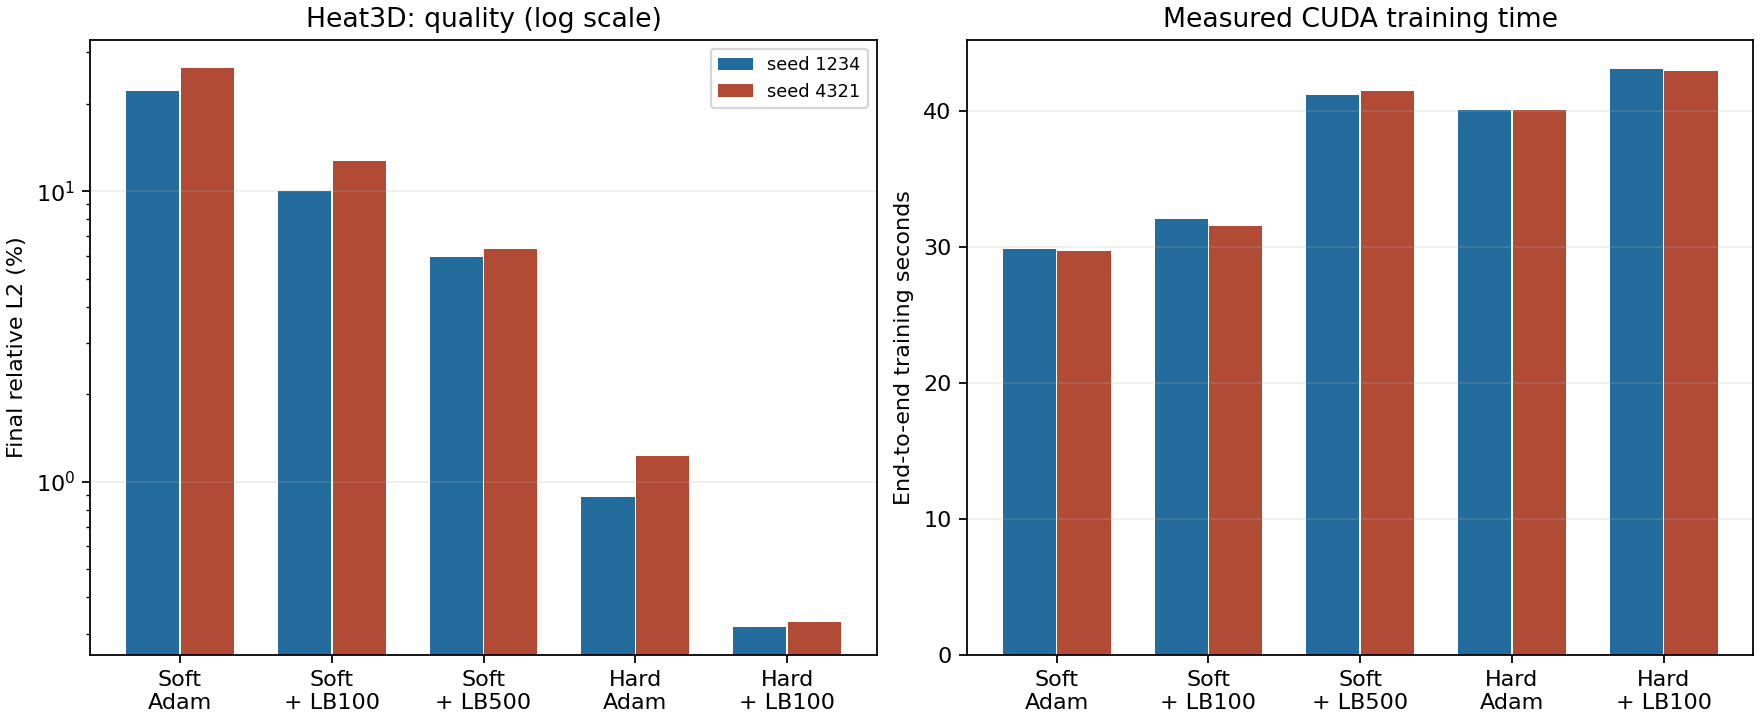

The file beside this chart, header and first rows:
experiment, revision, case, seed, adam_steps, lbfgs_steps, refinement_device, constraint, relative_l2, final_relative_l2, pde_rmse, initial_rmse, boundary_rmse, training_seconds, adam_seconds, lbfgs_seconds, closure_evaluations, adam_residual_points, lbfgs_residual_points, peak_allocated_bytes, peak_reserved_bytes, warm_prediction_seconds, quality_passed, fingerprint
lbfgs-control-soft-001, fb55ee4e78582db4920471aa2f9d6b9b7141e4ad, heat3d, 1234, 3000, 0, , soft, 0.09155, 0.2217, 0.04462, 0.02291, 0.02435, 29.81, 27.84, 0, 0, 384000, 0, 18480640, 23068672, 0.0206, False, acc002c8871107b0b11fd47ebbc19591b008efce…
lbfgs-control-soft-001, fb55ee4e78582db4920471aa2f9d6b9b7141e4ad, heat3d, 4321, 3000, 0, , soft, 0.1139, 0.2655, 0.05632, 0.03148, 0.02919, 29.64, 27.69, 0, 0, 384000, 0, 18480640, 23068672, 0.02156, False, c471542561c7baf3b2476d22d6db2a0e0c61c846…
lbfgs-control-soft-001, fb55ee4e78582db4920471aa2f9d6b9b7141e4ad, heat2d, 1234, 3000, 0, , soft, 0.02047, 0.04126, 0.02334, 0.00853, 0.01273, 26.91, 24.98, 0, 0, 384000, 0, 18192384, 23068672, 0.007151, True, b21ea906a0a34f300a67e1de809153e36df4c2f4…
lbfgs-control-soft-001, fb55ee4e78582db4920471aa2f9d6b9b7141e4ad, heat2d, 4321, 3000, 0, , soft, 0.02122, 0.04874, 0.02106, 0.006948, 0.01377, 27.01, 25.11, 0, 0, 384000, 0, 18192384, 23068672, 0.007436, True, 417d5bf4e3b8aaf9b40dbc4bc190f16a298f9540…
lbfgs-control-soft-001, fb55ee4e78582db4920471aa2f9d6b9b7141e4ad, burgers, 1234, 3000, 0, , soft, 0.002868, 0.004075, 0.007743, 0.001922, 0.001997, 24.65, 22.73, 0, 0, 384000, 0, 17812992, 23068672, 0.0002642, True, 30fcd4fc8d7d7cff59150bc595ad2812b7658ee0…
lbfgs-control-soft-001, fb55ee4e78582db4920471aa2f9d6b9b7141e4ad, burgers, 4321, 3000, 0, , soft, 0.005473, 0.007674, 0.01008, 0.00263, 0.003364, 24.69, 22.75, 0, 0, 384000, 0, 17812992, 23068672, 0.0002591, True, 5ad5af718e37398f534f5a437f6a281694b3b96d…
lbfgs-control-hard-001, fb55ee4e78582db4920471aa2f9d6b9b7141e4ad, heat3d, 1234, 3000, 0, , hard_initial_dirichlet, 0.00338, 0.008889, 0.01085, 4.569907432288443e-08, 3.088851570128604e-08, 40.06, 38.14, 0, 0, 384000, 0, 18433536, 23068672, 0.04696, True, e5b44e4fe295344bf26676f4cee5fc0a08bfb5b7…
lbfgs-control-hard-001, fb55ee4e78582db4920471aa2f9d6b9b7141e4ad, heat3d, 4321, 3000, 0, , hard_initial_dirichlet, 0.003571, 0.01227, 0.01308, 4.569907432288443e-08, 3.088851570128604e-08, 40.06, 38.15, 0, 0, 384000, 0, 18433536, 23068672, 0.04736, True, cacb8fae3d501ccb81a4d1097a76068efa66f8a6…
lbfgs-control-hard-001, fb55ee4e78582db4920471aa2f9d6b9b7141e4ad, heat2d, 1234, 3000, 0, , hard_initial_dirichlet, 0.001554, 0.005099, 0.006269, 6.347962171725704e-08, 4.371138784240052e-08, 31.07, 29.14, 0, 0, 384000, 0, 18120704, 23068672, 0.01472, True, 89621e6cd4c023994467d4dd218e7a02a6521c45…
lbfgs-control-hard-001, fb55ee4e78582db4920471aa2f9d6b9b7141e4ad, heat2d, 4321, 3000, 0, , hard_initial_dirichlet, 0.001756, 0.0047, 0.009398, 6.347962171725704e-08, 4.371138784240052e-08, 31.45, 29.49, 0, 0, 384000, 0, 18120704, 23068672, 0.01515, True, 1625ec750552f32489e42d080390280cabe2843b…
lbfgs-control-hard-001, fb55ee4e78582db4920471aa2f9d6b9b7141e4ad, burgers, 1234, 3000, 0, , hard_initial_dirichlet, 0.0007465, 0.001539, 0.002903, 6.338602583840758e-08, 6.181723821345379e-08, 24.25, 22.35, 0, 0, 384000, 0, 17781760, 23068672, 0.0004403, True, 6c05defd047a8c9ab65b2f5cbebbf92076f5330a…
lbfgs-control-hard-001, fb55ee4e78582db4920471aa2f9d6b9b7141e4ad, burgers, 4321, 3000, 0, , hard_initial_dirichlet, 0.006239, 0.01516, 0.01725, 6.338602583840758e-08, 6.181723821345379e-08, 24.19, 22.28, 0, 0, 384000, 0, 17781760, 23068672, 0.0004394, True, c7d3ff10a654fc6a98bdf902b357b38d94f16051…
lbfgs-staged-soft-002, e5a56b7ba92f30e379aefe99c34427e00d69a271, heat3d, 1234, 3000, 100, cuda:0, soft, 0.04302, 0.09989, 0.02454, 0.01173, 0.01209, 32.03, 27.89, 2.167, 202, 384000, 206848, 28678656, 33554432, 0.02098, True, dfe8ca178dc9a7e76e33f3d78225e489f2aa9407…
lbfgs-staged-soft-002, e5a56b7ba92f30e379aefe99c34427e00d69a271, heat3d, 4321, 3000, 100, cuda:0, soft, 0.05351, 0.1272, 0.03136, 0.01269, 0.01477, 31.51, 27.4, 2.149, 203, 384000, 207872, 28678656, 33554432, 0.02051, False, adeed927269e03ef5c8f74ac9afa9b5e38574eec…
lbfgs-staged-soft-002, e5a56b7ba92f30e379aefe99c34427e00d69a271, heat2d, 1234, 3000, 100, cuda:0, soft, 0.004932, 0.01177, 0.01204, 0.002732, 0.002852, 28.98, 25.09, 1.935, 205, 384000, 209920, 24654848, 29360128, 0.007391, True, 09655a13c455972f53f4e9117f4a31068f7f6e5f…
lbfgs-staged-soft-002, e5a56b7ba92f30e379aefe99c34427e00d69a271, heat2d, 4321, 3000, 100, cuda:0, soft, 0.005634, 0.01273, 0.00944, 0.002912, 0.003443, 29.04, 25.19, 1.899, 204, 384000, 208896, 24654848, 29360128, 0.007953, True, debb023ca49ad8098901b0d62920f3ef43be345d…
lbfgs-staged-soft-002, e5a56b7ba92f30e379aefe99c34427e00d69a271, burgers, 1234, 3000, 100, cuda:0, soft, 0.0008675, 0.0009452, 0.002502, 0.0008452, 0.0006127, 26.41, 22.7, 1.784, 204, 384000, 208896, 22275584, 27262976, 0.0002707, True, e290abb17dede61e91af9d11dfe18477c237da5f…
lbfgs-staged-soft-002, e5a56b7ba92f30e379aefe99c34427e00d69a271, burgers, 4321, 3000, 100, cuda:0, soft, 0.001605, 0.003721, 0.003431, 0.001195, 0.002095, 26.54, 22.85, 1.755, 204, 384000, 208896, 22275584, 27262976, 0.00027, True, afc55a563094b57dd56031b9db2f164ece4494ed…
lbfgs-staged-hard-002, e5a56b7ba92f30e379aefe99c34427e00d69a271, heat3d, 1234, 3000, 100, cuda:0, hard_initial_dirichlet, 0.0008609, 0.003173, 0.004208, 4.569907432288443e-08, 3.088851570128604e-08, 43.04, 38.22, 2.871, 203, 384000, 207872, 27481088, 33554432, 0.04711, True, 14d34f01e8f52d28734eef17903410d0998a4c67…
lbfgs-staged-hard-002, e5a56b7ba92f30e379aefe99c34427e00d69a271, heat3d, 4321, 3000, 100, cuda:0, hard_initial_dirichlet, 0.001088, 0.003298, 0.004618, 4.569907432288443e-08, 3.088851570128604e-08, 42.93, 38.1, 2.887, 205, 384000, 209920, 27481088, 33554432, 0.04739, True, dc283cb5a0e80f4b52afc0418eab736e97f87694…
lbfgs-staged-hard-002, e5a56b7ba92f30e379aefe99c34427e00d69a271, heat2d, 1234, 3000, 100, cuda:0, hard_initial_dirichlet, 0.0002076, 0.0004268, 0.001699, 6.347962171725704e-08, 4.371138784240052e-08, 33.26, 29.07, 2.247, 204, 384000, 208896, 24930304, 29360128, 0.01519, True, 16576279483cbdbb45ca8e73396257b1e2e22ad4…
lbfgs-staged-hard-002, e5a56b7ba92f30e379aefe99c34427e00d69a271, heat2d, 4321, 3000, 100, cuda:0, hard_initial_dirichlet, 0.0004156, 0.001002, 0.002938, 6.347962171725704e-08, 4.371138784240052e-08, 33.5, 29.29, 2.253, 205, 384000, 209920, 24930304, 29360128, 0.01503, True, bb327ae05f0fd97838b0e23c66c9aa34cda54eb5…
lbfgs-staged-hard-002, e5a56b7ba92f30e379aefe99c34427e00d69a271, burgers, 1234, 3000, 100, cuda:0, hard_initial_dirichlet, 8.262747553500733e-05, 0.0001382, 0.001095, 6.338602583840758e-08, 6.181723821345379e-08, 25.64, 22.39, 1.277, 139, 384000, 142336, 22076928, 27262976, 0.0004455, True, 85e5b617f6f3f1937d09afd910cb7052de8edf4e…
lbfgs-staged-hard-002, e5a56b7ba92f30e379aefe99c34427e00d69a271, burgers, 4321, 3000, 100, cuda:0, hard_initial_dirichlet, 0.000112, 0.0001752, 0.001432, 6.338602583840758e-08, 6.181723821345379e-08, 25.48, 22.34, 1.191, 133, 384000, 136192, 21979648, 27262976, 0.0004746, True, 6231715b07abb0bd9cd43e697a0ee2276978750f…
lbfgs-wall-hard-1234-001, e5a56b7ba92f30e379aefe99c34427e00d69a271, heat3d, 1234, 3230, 0, , hard_initial_dirichlet, 0.002736, 0.009521, 0.009941, 4.569907432288443e-08, 3.088851570128604e-08, 42.94, 41.02, 0, 0, 413440, 0, 18433536, 23068672, 0.04704, True, 87955a6678d532a3952130d1f513d9bfc26070b9…
lbfgs-wall-hard-4321-001, e5a56b7ba92f30e379aefe99c34427e00d69a271, heat3d, 4321, 3230, 0, , hard_initial_dirichlet, 0.002742, 0.007613, 0.01222, 4.569907432288443e-08, 3.088851570128604e-08, 42.95, 41.02, 0, 0, 413440, 0, 18433536, 23068672, 0.04763, True, f3f959847dd7159567a70c0e04fac4aba9604801…
lbfgs-wall-soft-1234-001, e5a56b7ba92f30e379aefe99c34427e00d69a271, heat3d, 1234, 3240, 0, , soft, 0.07981, 0.1878, 0.04303, 0.02054, 0.02158, 31.83, 29.9, 0, 0, 414720, 0, 18480640, 23068672, 0.01861, False, 9e4b4cd11f4dbebd00f09d0f8e07455a8921aa1e…
lbfgs-wall-soft-4321-001, e5a56b7ba92f30e379aefe99c34427e00d69a271, heat3d, 4321, 3200, 0, , soft, 0.1081, 0.3165, 0.0544, 0.02834, 0.02838, 31.41, 29.46, 0, 0, 409600, 0, 18480640, 23068672, 0.02126, False, 7264e58b260b9490798723022f6db48ddd3f179a…
lbfgs-advection-0-001, e5a56b7ba92f30e379aefe99c34427e00d69a271, advection, 1234, 3000, 0, , soft, 0.003572, 0.005571, 0.005052, 0.001943, 0.004917, 19.39, 17.46, 0, 0, 384000, 0, 17430528, 23068672, 0.0002589, True, 5c05501900b7312c78c8242edf1440c8f557d75e…
lbfgs-advection-0-001, e5a56b7ba92f30e379aefe99c34427e00d69a271, advection, 4321, 3000, 0, , soft, 0.004973, 0.005076, 0.003792, 0.003855, 0.004108, 19.11, 17.18, 0, 0, 384000, 0, 17430528, 23068672, 0.000283, True, 200a82f197368924d04c035864994263678aee51…
lbfgs-advection-100-001, e5a56b7ba92f30e379aefe99c34427e00d69a271, advection, 1234, 3000, 100, cuda:0, soft, 0.002149, 0.002178, 0.001468, 0.001472, 0.001592, 20.68, 17.36, 1.389, 205, 384000, 209920, 19883008, 25165824, 0.0002626, True, d9c79e66736eebe5607c34f4fba77392ebfd4d8f…
lbfgs-advection-100-001, e5a56b7ba92f30e379aefe99c34427e00d69a271, advection, 4321, 3000, 100, cuda:0, soft, 0.00104, 0.001019, 0.001503, 0.0007552, 0.0007235, 20.36, 17.2, 1.227, 169, 384000, 173056, 19883008, 25165824, 0.0002782, True, 83b6bd5b021289f02c2c7ec4a9ae1e07e6913e17…
lbfgs-soft500-001, 01cfab338313f9d08f03f22734e95d85837afdc3, heat3d, 1234, 3000, 500, cuda:0, soft, 0.01993, 0.05958, 0.01138, 0.004699, 0.005761, 41.18, 27.72, 11.5, 1026, 384000, 1050624, 28678656, 33554432, 0.02075, True, 0fc52b5ee428b3ca5e3e1c234161bc4f5e93e628…
lbfgs-soft500-001, 01cfab338313f9d08f03f22734e95d85837afdc3, heat3d, 4321, 3000, 500, cuda:0, soft, 0.02348, 0.06303, 0.01524, 0.005291, 0.006759, 41.41, 27.96, 11.5, 1017, 384000, 1041408, 28678656, 33554432, 0.01987, True, b4d3fe7049fd6ccebce201f27a076b3db2dbd3ca…
